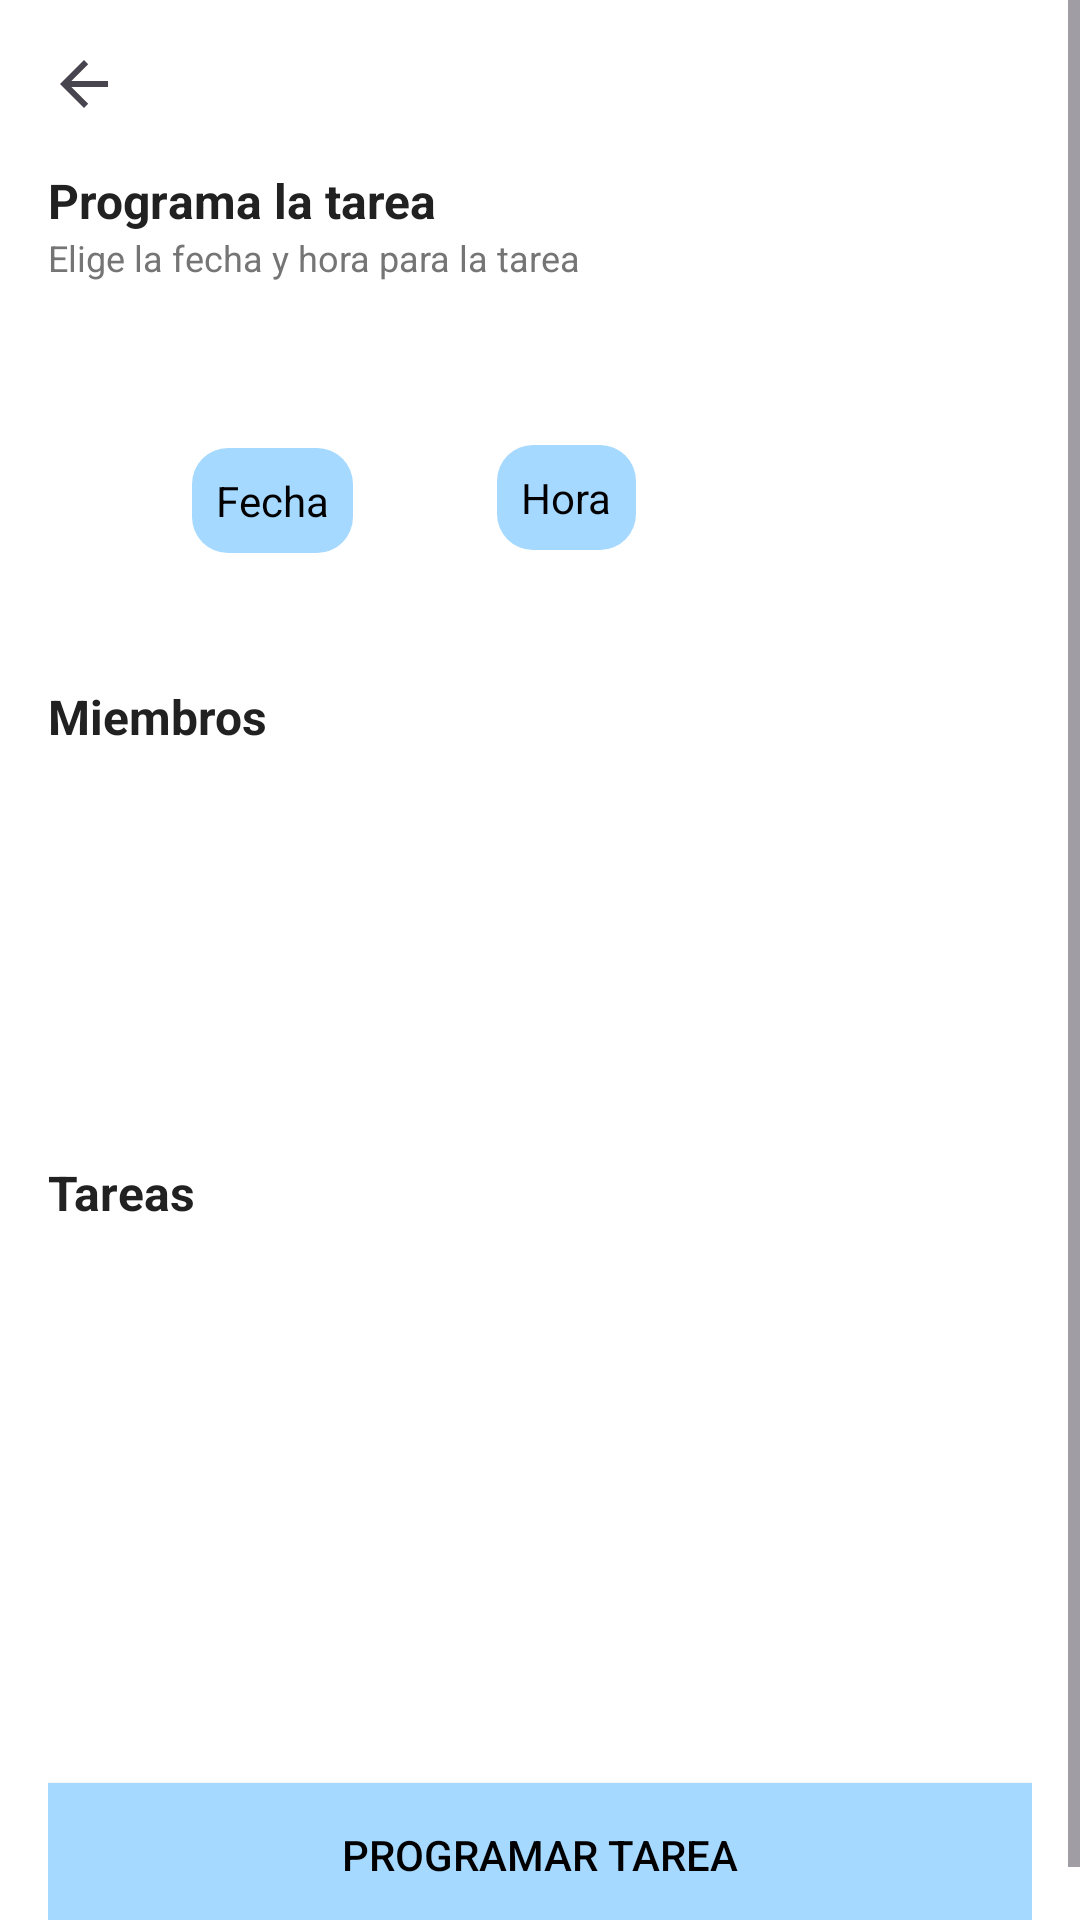

Here is an Android app screen rendered from its layout file. Give the layout XML and the strings, colors and styles it references.
<!-- AndroidManifest.xml: application theme Theme.TaskMateApp -->
<!-- res/layout/activity_agregar_tarea.xml -->
<ScrollView xmlns:android="http://schemas.android.com/apk/res/android"
    xmlns:app="http://schemas.android.com/apk/res-auto"
    xmlns:tools="http://schemas.android.com/tools"
    android:layout_width="match_parent"
    android:layout_height="match_parent"
    android:background="#FFFFFF">

    <LinearLayout
        android:layout_width="match_parent"
        android:layout_height="wrap_content"
        android:orientation="vertical"
        android:padding="16dp">

        
        <ImageView
            android:id="@+id/backButton"
            android:layout_width="wrap_content"
            android:layout_height="wrap_content"
            android:src="?attr/actionModeCloseDrawable"
            android:layout_marginBottom="16dp"
            android:contentDescription="Volver" />

        
        <TextView
            android:layout_width="wrap_content"
            android:layout_height="wrap_content"
            android:text="Programa la tarea"
            android:textStyle="bold"
            android:textColor="#212121"
            android:textSize="16sp" />

        <TextView
            android:layout_width="wrap_content"
            android:layout_height="wrap_content"
            android:text="Elige la fecha y hora para la tarea"
            android:textColor="#757575"
            android:textSize="12sp"
            android:layout_marginBottom="12dp" />

        
        <LinearLayout
            android:layout_width="match_parent"
            android:layout_height="wrap_content"
            android:orientation="horizontal"
            android:gravity="center_vertical"
            android:padding="16dp">

            
            <ImageView
                android:layout_width="24dp"
                android:layout_height="24dp"
                android:src="@drawable/ic_calendar"
                android:contentDescription="Calendario"
                android:layout_marginEnd="8dp" />

            
            <TextView
                android:id="@+id/fechaSeleccionada"
                android:layout_width="wrap_content"
                android:layout_height="wrap_content"
                android:text="Fecha"
                android:textSize="14sp"
                android:layout_marginTop="16dp"
                android:layout_marginBottom="8dp"
                android:background="@drawable/rounded_lightblue_bg"
                android:padding="8dp"
                android:textColor="#000000"
                android:clickable="true"
                android:focusable="true" />

            
            <View
                android:layout_width="16dp"
                android:layout_height="wrap_content" />

            
            <ImageView
                android:layout_width="24dp"
                android:layout_height="24dp"
                android:src="@drawable/ic_clock"
                android:contentDescription="Reloj"
                android:layout_marginEnd="8dp" />

            
            <TextView
                android:id="@+id/horaSeleccionada"
                android:layout_width="wrap_content"
                android:layout_height="wrap_content"
                android:layout_marginTop="23dp"
                android:layout_marginBottom="16dp"
                android:background="@drawable/rounded_lightblue_bg"
                android:clickable="true"
                android:focusable="true"
                android:padding="8dp"
                android:text="Hora"
                android:textColor="#000000"
                android:textSize="14sp" />
        </LinearLayout>

        
        <TextView
            android:layout_width="wrap_content"
            android:layout_height="wrap_content"
            android:text="Miembros"
            android:textStyle="bold"
            android:textColor="#212121"
            android:textSize="16sp"
            android:layout_marginTop="16dp" />

        <androidx.recyclerview.widget.RecyclerView
            android:id="@+id/miembrosRecyclerView"
            android:layout_width="match_parent"
            android:layout_height="113dp"
            android:layout_marginTop="8dp"
            android:layout_marginBottom="16dp"
            android:orientation="horizontal"
            android:scrollbars="horizontal"
            app:layoutManager="androidx.recyclerview.widget.LinearLayoutManager"
            tools:listitem="@layout/item_miembro" />

        
        <TextView
            android:layout_width="wrap_content"
            android:layout_height="wrap_content"
            android:text="Tareas"
            android:textStyle="bold"
            android:textColor="#212121"
            android:textSize="16sp"
            android:layout_marginBottom="8dp" />

        <androidx.recyclerview.widget.RecyclerView
            android:id="@+id/tareasRecyclerView"
            android:layout_width="match_parent"
            android:layout_height="146dp"
            android:scrollbars="vertical"
            tools:listitem="@layout/item_tarea" />

        
        <Button
            android:id="@+id/programarTareaButton"
            android:layout_width="match_parent"
            android:layout_height="wrap_content"
            android:text="Programar tarea"
            android:textColor="@color/black"
            android:background="@drawable/rectangular_button"
            app:backgroundTint="@null"
            android:layout_marginTop="32dp" />

    </LinearLayout>
</ScrollView>
<!-- res/layout/item_miembro.xml (included above) -->
<?xml version="1.0" encoding="utf-8"?>
<LinearLayout xmlns:android="http://schemas.android.com/apk/res/android"
    android:layout_width="wrap_content"
    android:layout_height="wrap_content"
    android:orientation="vertical"
    android:gravity="center"
    android:padding="8dp"
    android:background="@drawable/bg_miembro_default">

    <ImageView
        android:id="@+id/avatarMiembro"
        android:layout_width="60dp"
        android:layout_height="60dp"
        android:scaleType="centerCrop"
        android:src="@drawable/account_circle"
        android:background="@drawable/circle_mask"
        android:clipToOutline="true" />

    <TextView
        android:id="@+id/nombreMiembro"
        android:layout_width="wrap_content"
        android:layout_height="wrap_content"
        android:text="Nombre"
        android:textSize="12sp"
        android:textColor="@color/black"
        android:layout_marginTop="4dp"/>
</LinearLayout>
<!-- res/layout/item_tarea.xml (included above) -->
<?xml version="1.0" encoding="utf-8"?>
<androidx.cardview.widget.CardView xmlns:android="http://schemas.android.com/apk/res/android"
    xmlns:app="http://schemas.android.com/apk/res-auto"
    android:layout_width="match_parent"
    android:layout_height="wrap_content"
    android:layout_marginVertical="8dp"
    android:layout_marginHorizontal="4dp"
    app:cardCornerRadius="12dp"
    app:cardElevation="4dp"
    android:background="@android:color/transparent">

    <LinearLayout
        android:layout_width="match_parent"
        android:layout_height="wrap_content"
        android:orientation="horizontal"
        android:gravity="center_vertical"
        android:paddingVertical="12dp"
        android:paddingHorizontal="16dp">

        <TextView
            android:id="@+id/nombreTarea"
            android:layout_width="0dp"
            android:layout_height="wrap_content"
            android:layout_weight="1"
            android:text="Nombre de tarea"
            android:textColor="#212121"
            android:textSize="14sp" />

        <RadioButton
            android:id="@+id/radioSeleccion"
            android:layout_width="wrap_content"
            android:layout_height="wrap_content"
            app:buttonTint="@color/lightSkyBlue"
            android:focusable="false"
            android:focusableInTouchMode="false"
            android:clickable="false"

            />

    </LinearLayout>
</androidx.cardview.widget.CardView>
<!-- resources referenced by this layout -->
<resources>
  <color name="black">#FF000000</color>
  <color name="lightSkyBlue">#A6D9FF</color>
  <!-- drawable bg_miembro_default (drawable) -->
  <?xml version="1.0" encoding="utf-8"?>
  <shape xmlns:android="http://schemas.android.com/apk/res/android"
      android:shape="rectangle">
  
      <solid android:color="#FFFFFF" />
  
      <stroke
          android:width="1dp"
          android:color="#DDDDDD" />
  
      <corners android:radius="12dp" />
  
      <padding
          android:left="4dp"
          android:top="4dp"
          android:right="4dp"
          android:bottom="4dp" />
  </shape>
  <!-- drawable rectangular_button (drawable) -->
  <?xml version="1.0" encoding="utf-8"?>
  <shape xmlns:android="http://schemas.android.com/apk/res/android"
      android:shape="rectangle">
      
      <solid android:color="@color/lightSkyBlue" />
      <corners android:radius="0dp" />
  
  </shape>
  <!-- drawable rounded_lightblue_bg (drawable) -->
  <?xml version="1.0" encoding="utf-8"?>
  <shape xmlns:android="http://schemas.android.com/apk/res/android"
      android:shape="rectangle">
      <solid android:color="@color/lightSkyBlue" />
      <corners android:radius="12dp" />
  </shape>
  <style name="Theme.TaskMateApp" parent="Base.Theme.TaskMateApp" />
  <style name="Base.Theme.TaskMateApp" parent="Theme.Material3.DayNight.NoActionBar">
  
          <item name="colorPrimary">@color/white</item>
          <item name="colorPrimaryVariant">@color/lightSkyBlue</item>
          <item name="colorOnPrimary">@color/white</item>
          <item name="colorSecondaryContainer">@color/lightBlue</item>
  
      </style>
  <color name="white">#FFFFFFFF</color>
  <color name="lightBlue">#EBF7FF</color>
</resources>
